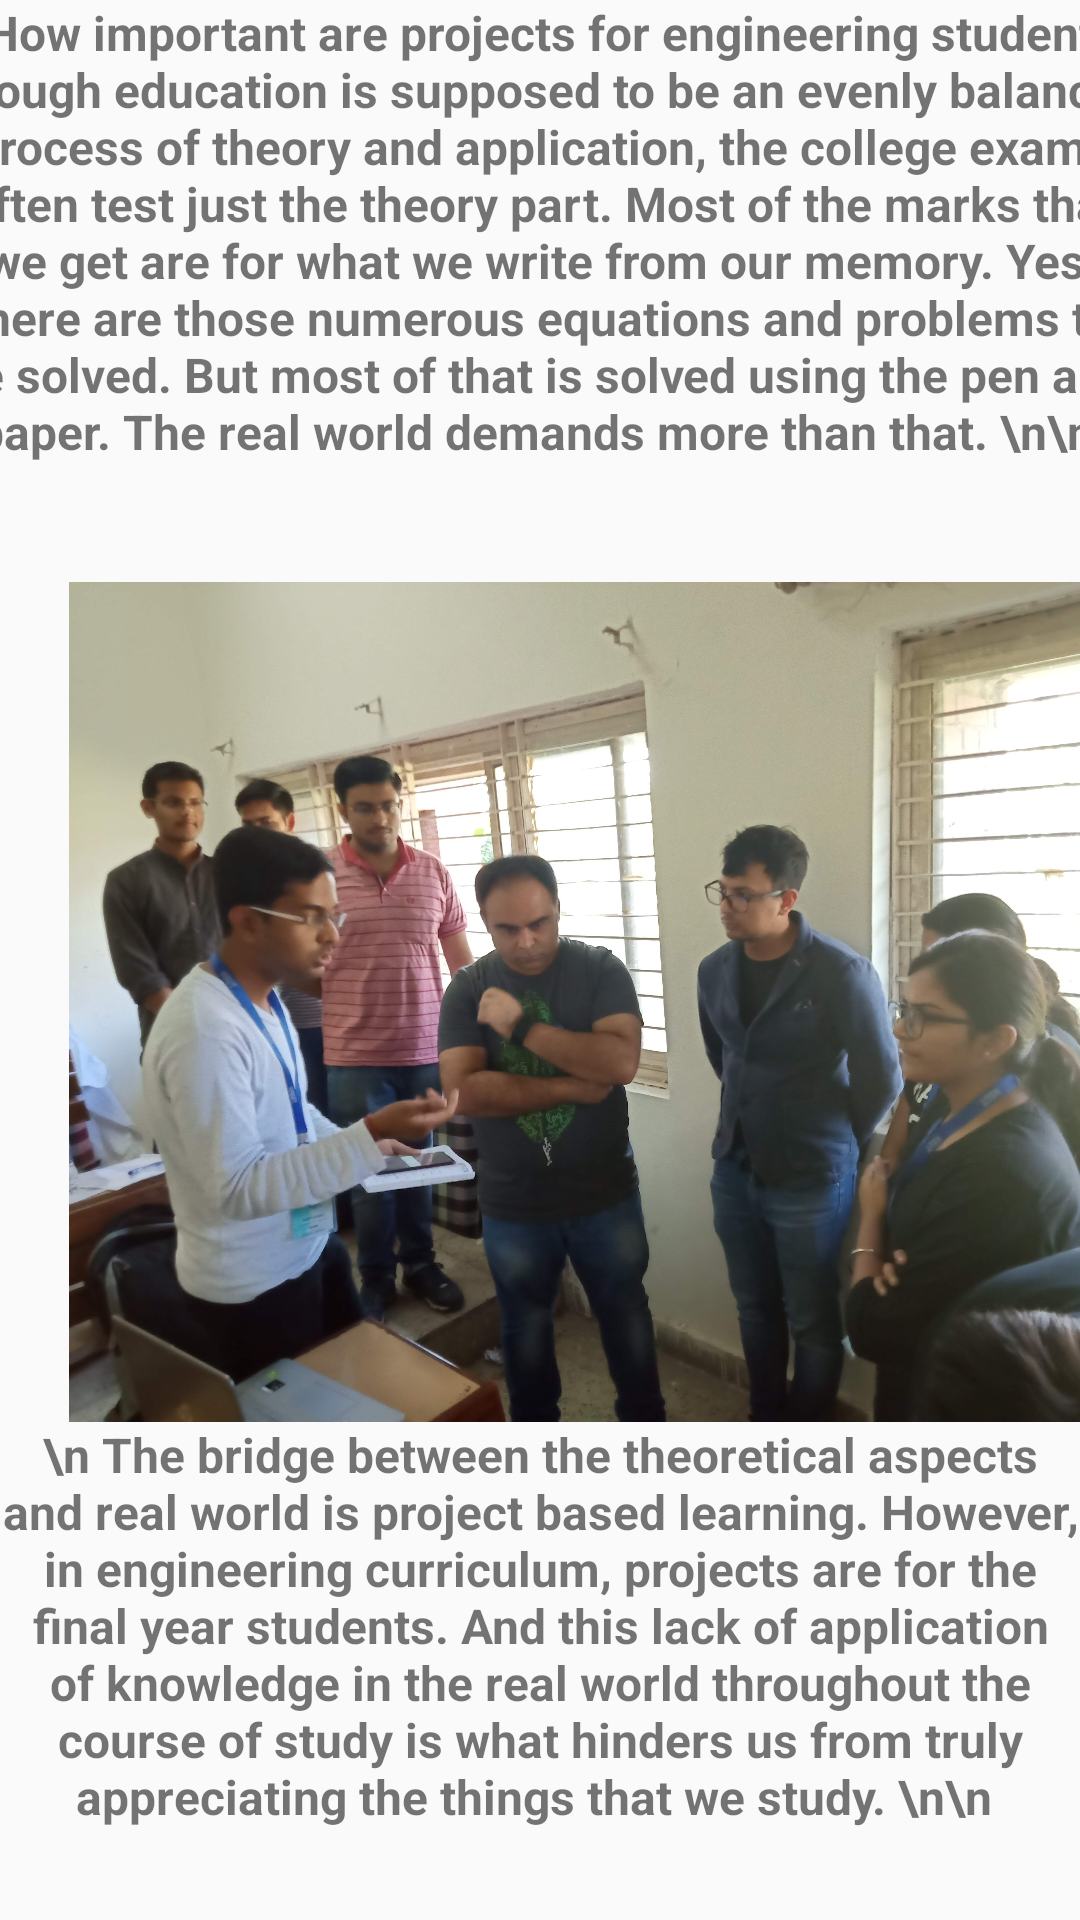

Here is an Android app screen rendered from its layout file. Give the layout XML and the strings, colors and styles it references.
<!-- AndroidManifest.xml: application theme AppTheme -->
<!-- res/layout/fragment_smp_content.xml -->
<?xml version="1.0" encoding="utf-8"?>
<androidx.core.widget.NestedScrollView xmlns:tools="http://schemas.android.com/tools"
    android:id="@+id/nestedScrollView"
    android:layout_width="match_parent"
    android:layout_height="match_parent"
    android:fillViewport="true"
    app:layout_behavior="@string/appbar_scrolling_view_behavior"
    layout_height=""
    layout_width=""
    xmlns:android="http://schemas.android.com/apk/res/android"
    xmlns:app="http://schemas.android.com/apk/res-auto">

    
    <androidx.constraintlayout.widget.ConstraintLayout
        android:layout_width="match_parent"
        android:layout_height="match_parent">

        <TextView
            android:id="@+id/textView"
            android:layout_width="403dp"
            android:layout_height="194dp"
            android:text="\nHow important are projects for engineering students?  Though education is supposed to be an evenly balanced process of theory and application, the college exams often test just the theory part. Most of the marks that we get are for what we write from our memory. Yes, there are those numerous equations and problems to be solved. But most of that is solved using the pen and paper. The real world demands more than that. \n\n "
            android:textAlignment="center"
            android:textSize="16sp"
            android:textStyle="bold"
            app:layout_constraintEnd_toEndOf="parent"
            app:layout_constraintStart_toStartOf="parent"
            app:layout_constraintTop_toTopOf="parent" />

        <ImageView
            android:id="@+id/imageView4"
            android:layout_width="411dp"
            android:layout_height="280dp"
            android:layout_marginStart="4dp"
            android:src="@drawable/imgsmp1"
            app:layout_constraintEnd_toEndOf="parent"
            app:layout_constraintHorizontal_bias="0.0"
            app:layout_constraintStart_toStartOf="parent"
            app:layout_constraintTop_toBottomOf="@+id/textView" />

        <TextView
            android:id="@+id/textView2"
            android:layout_width="wrap_content"
            android:layout_height="wrap_content"
            android:text="\n The bridge between the theoretical aspects and real world is project based learning. However, in engineering curriculum, projects are for the final year students. And this lack of application of knowledge in the real world throughout the course of study is what hinders us from truly appreciating the things that we study. \n\n "
            android:textAlignment="center"
            android:textSize="16sp"
            android:textStyle="bold"
            app:layout_constraintEnd_toEndOf="parent"
            app:layout_constraintStart_toStartOf="parent"
            app:layout_constraintTop_toBottomOf="@+id/imageView4" />
    </androidx.constraintlayout.widget.ConstraintLayout>

</androidx.core.widget.NestedScrollView>
<!-- resources referenced by this layout -->
<resources>
  <!-- drawable imgsmp1: jpg bitmap (drawable, 583018 bytes) -->
  <style name="AppTheme" parent="Theme.AppCompat.Light.NoActionBar">
          
          <item name="colorPrimary">@color/colorPrimary</item>
          <item name="colorPrimaryDark">@color/colorPrimary</item>
          <item name="colorAccent">@color/colorAccent</item>
          
      </style>
  <color name="colorPrimary">#0657B3</color>
  <color name="colorAccent">#C1E304</color>
</resources>
